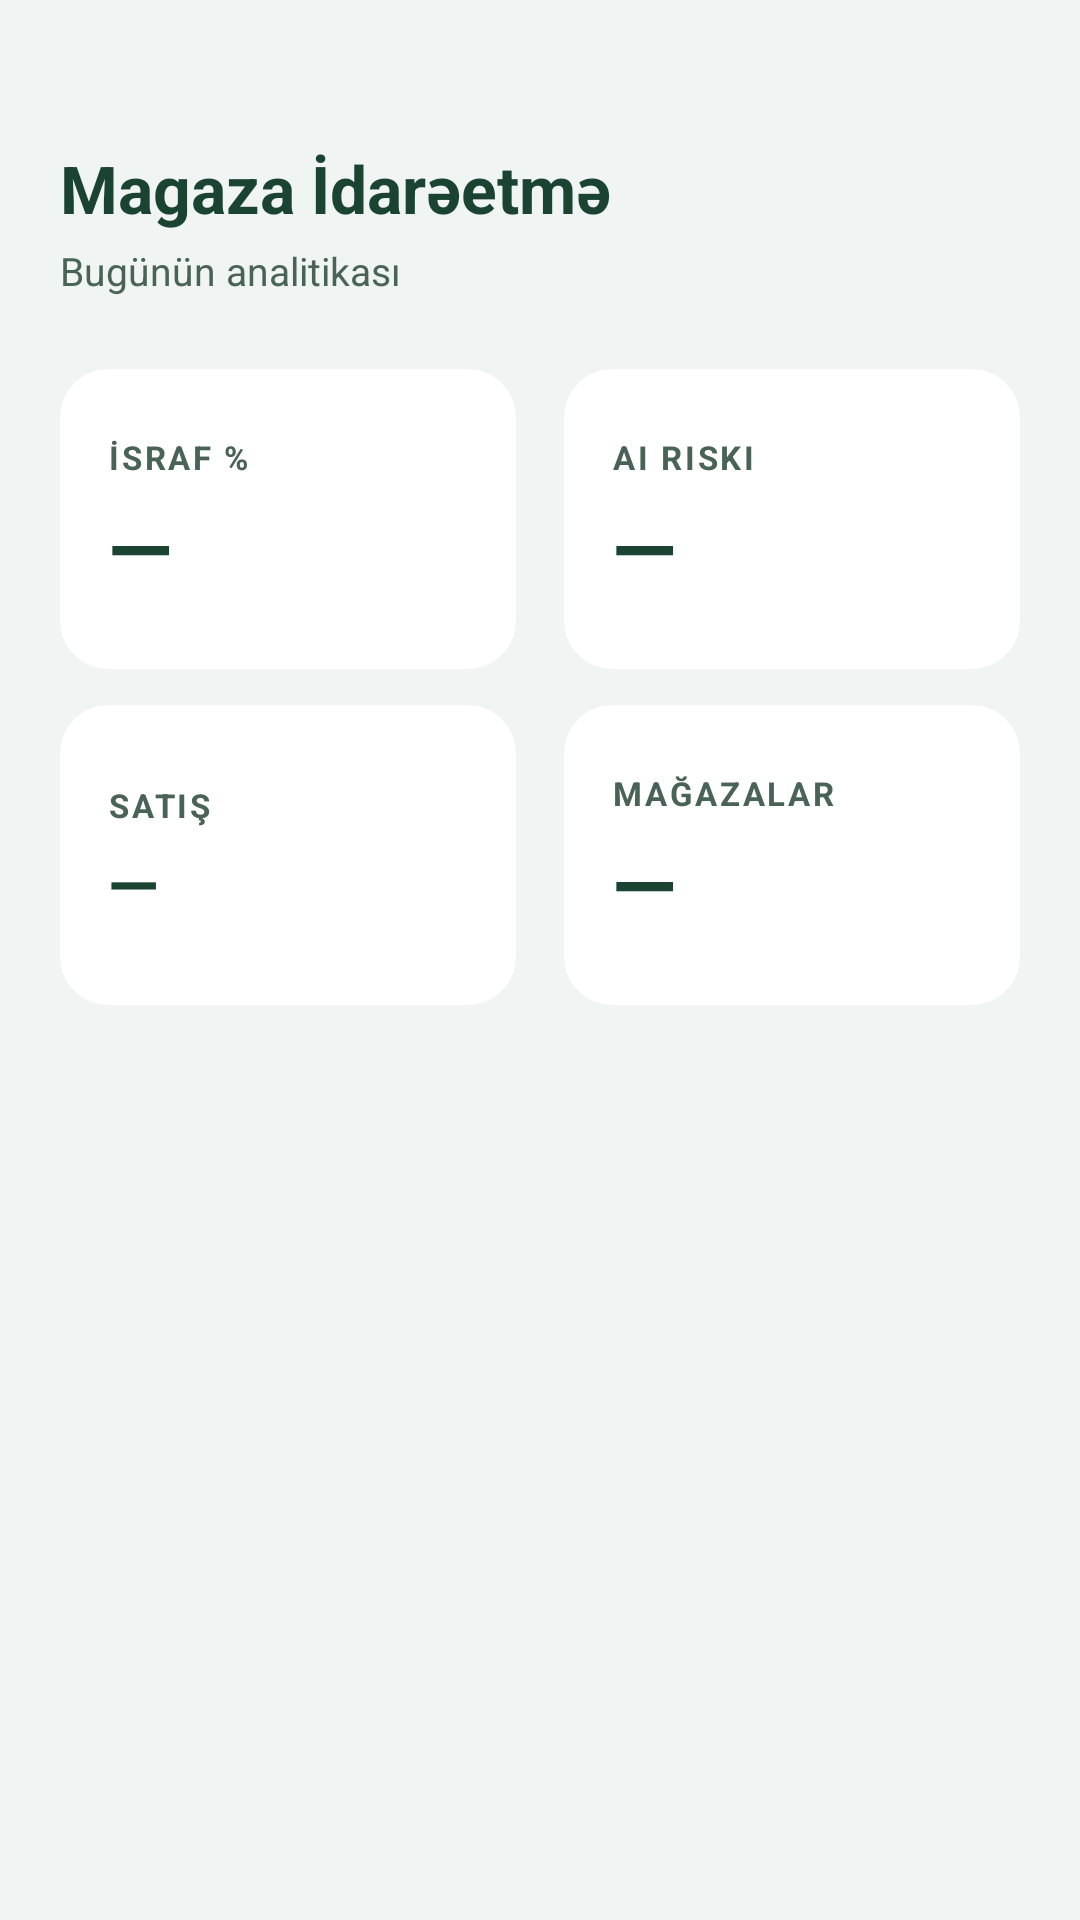

Android layout source for this screen:
<!-- AndroidManifest.xml: application theme Theme.HackathonMobile -->
<!-- res/layout/fragment_regional_dashboard.xml -->
<?xml version="1.0" encoding="utf-8"?>
<ScrollView xmlns:android="http://schemas.android.com/apk/res/android"
    xmlns:app="http://schemas.android.com/apk/res-auto"
    android:layout_width="match_parent"
    android:layout_height="match_parent"
    android:background="@color/background_screen"
    android:fillViewport="true">

    <androidx.constraintlayout.widget.ConstraintLayout
        android:layout_width="match_parent"
        android:layout_height="wrap_content"
        android:paddingStart="20dp"
        android:paddingEnd="20dp"
        android:paddingTop="48dp"
        android:paddingBottom="32dp">

        <TextView
            android:id="@+id/tv_header"
            android:layout_width="0dp"
            android:layout_height="wrap_content"
            android:text="Magaza İdarəetmə"
            android:textColor="@color/text_primary"
            android:textSize="22sp"
            android:textStyle="bold"
            app:layout_constraintTop_toTopOf="parent"
            app:layout_constraintStart_toStartOf="parent"
            app:layout_constraintEnd_toEndOf="parent" />

        <TextView
            android:id="@+id/tv_sub"
            android:layout_width="0dp"
            android:layout_height="wrap_content"
            android:text="Bugünün analitikası"
            android:textColor="@color/text_secondary"
            android:textSize="13sp"
            android:layout_marginTop="4dp"
            app:layout_constraintTop_toBottomOf="@id/tv_header"
            app:layout_constraintStart_toStartOf="parent"
            app:layout_constraintEnd_toEndOf="parent" />

        
        <androidx.cardview.widget.CardView
            android:id="@+id/card_waste"
            android:layout_width="0dp"
            android:layout_height="100dp"
            android:layout_marginTop="24dp"
            android:layout_marginEnd="8dp"
            app:cardCornerRadius="16dp"
            app:cardElevation="0dp"
            app:cardBackgroundColor="@color/surface_card"
            app:layout_constraintTop_toBottomOf="@id/tv_sub"
            app:layout_constraintStart_toStartOf="parent"
            app:layout_constraintEnd_toStartOf="@id/card_ai_risk">

            <LinearLayout
                android:layout_width="match_parent"
                android:layout_height="match_parent"
                android:orientation="vertical"
                android:gravity="center_vertical"
                android:padding="16dp">
                <TextView
                    android:text="İsraf %"
                    android:textColor="@color/text_secondary"
                    android:textSize="11sp"
                    android:textStyle="bold"
                    android:textAllCaps="true"
                    android:letterSpacing="0.08"
                    android:layout_width="wrap_content"
                    android:layout_height="wrap_content"/>
                <TextView
                    android:id="@+id/tv_waste_value"
                    android:text="—"
                    android:textColor="@color/text_primary"
                    android:textSize="28sp"
                    android:textStyle="bold"
                    android:layout_marginTop="4dp"
                    android:layout_width="wrap_content"
                    android:layout_height="wrap_content"/>
            </LinearLayout>
        </androidx.cardview.widget.CardView>

        <androidx.cardview.widget.CardView
            android:id="@+id/card_ai_risk"
            android:layout_width="0dp"
            android:layout_height="100dp"
            android:layout_marginTop="24dp"
            android:layout_marginStart="8dp"
            app:cardCornerRadius="16dp"
            app:cardElevation="0dp"
            app:cardBackgroundColor="@color/surface_card"
            app:layout_constraintTop_toBottomOf="@id/tv_sub"
            app:layout_constraintStart_toEndOf="@id/card_waste"
            app:layout_constraintEnd_toEndOf="parent">

            <LinearLayout
                android:layout_width="match_parent"
                android:layout_height="match_parent"
                android:orientation="vertical"
                android:gravity="center_vertical"
                android:padding="16dp">
                <TextView
                    android:text="AI Riski"
                    android:textColor="@color/text_secondary"
                    android:textSize="11sp"
                    android:textStyle="bold"
                    android:textAllCaps="true"
                    android:letterSpacing="0.08"
                    android:layout_width="wrap_content"
                    android:layout_height="wrap_content"/>
                <TextView
                    android:id="@+id/tv_ai_risk_value"
                    android:text="—"
                    android:textColor="@color/text_primary"
                    android:textSize="28sp"
                    android:textStyle="bold"
                    android:layout_marginTop="4dp"
                    android:layout_width="wrap_content"
                    android:layout_height="wrap_content"/>
            </LinearLayout>
        </androidx.cardview.widget.CardView>

        
        <androidx.cardview.widget.CardView
            android:id="@+id/card_sales"
            android:layout_width="0dp"
            android:layout_height="100dp"
            android:layout_marginTop="12dp"
            android:layout_marginEnd="8dp"
            app:cardCornerRadius="16dp"
            app:cardElevation="0dp"
            app:cardBackgroundColor="@color/surface_card"
            app:layout_constraintTop_toBottomOf="@id/card_waste"
            app:layout_constraintStart_toStartOf="parent"
            app:layout_constraintEnd_toStartOf="@id/card_stores">

            <LinearLayout
                android:layout_width="match_parent"
                android:layout_height="match_parent"
                android:orientation="vertical"
                android:gravity="center_vertical"
                android:padding="16dp">
                <TextView
                    android:text="Satış"
                    android:textColor="@color/text_secondary"
                    android:textSize="11sp"
                    android:textStyle="bold"
                    android:textAllCaps="true"
                    android:letterSpacing="0.08"
                    android:layout_width="wrap_content"
                    android:layout_height="wrap_content"/>
                <TextView
                    android:id="@+id/tv_sales_value"
                    android:text="—"
                    android:textColor="@color/text_primary"
                    android:textSize="22sp"
                    android:textStyle="bold"
                    android:layout_marginTop="4dp"
                    android:layout_width="wrap_content"
                    android:layout_height="wrap_content"/>
            </LinearLayout>
        </androidx.cardview.widget.CardView>

        <androidx.cardview.widget.CardView
            android:id="@+id/card_stores"
            android:layout_width="0dp"
            android:layout_height="100dp"
            android:layout_marginTop="12dp"
            android:layout_marginStart="8dp"
            app:cardCornerRadius="16dp"
            app:cardElevation="0dp"
            app:cardBackgroundColor="@color/surface_card"
            app:layout_constraintTop_toBottomOf="@id/card_ai_risk"
            app:layout_constraintStart_toEndOf="@id/card_sales"
            app:layout_constraintEnd_toEndOf="parent">

            <LinearLayout
                android:layout_width="match_parent"
                android:layout_height="match_parent"
                android:orientation="vertical"
                android:gravity="center_vertical"
                android:padding="16dp">
                <TextView
                    android:text="Mağazalar"
                    android:textColor="@color/text_secondary"
                    android:textSize="11sp"
                    android:textStyle="bold"
                    android:textAllCaps="true"
                    android:letterSpacing="0.08"
                    android:layout_width="wrap_content"
                    android:layout_height="wrap_content"/>
                <TextView
                    android:id="@+id/tv_stores_value"
                    android:text="—"
                    android:textColor="@color/text_primary"
                    android:textSize="28sp"
                    android:textStyle="bold"
                    android:layout_marginTop="4dp"
                    android:layout_width="wrap_content"
                    android:layout_height="wrap_content"/>
            </LinearLayout>
        </androidx.cardview.widget.CardView>

    </androidx.constraintlayout.widget.ConstraintLayout>
</ScrollView>
<!-- resources referenced by this layout -->
<resources>
  <color name="background_screen">#F0F4F2</color>
  <color name="surface_card">#FFFFFF</color>
  <color name="text_primary">#1B4332</color>
  <color name="text_secondary">#4A6358</color>
  <style name="Theme.HackathonMobile" parent="Base.Theme.HackathonMobile" />
  <style name="Base.Theme.HackathonMobile" parent="Theme.Material3.DayNight.NoActionBar">
          <item name="colorPrimary">@color/brand_primary</item>
          <item name="colorOnPrimary">@color/text_on_primary</item>
          <item name="colorPrimaryContainer">@color/brand_accent_light</item>
          <item name="colorSurface">@color/surface_card</item>
          <item name="android:colorBackground">@color/background_screen</item>
          <item name="android:windowBackground">@color/background_screen</item>
          <item name="android:statusBarColor">@color/background_screen</item>
          <item name="android:navigationBarColor">@color/background_screen</item>
          <item name="android:windowLightStatusBar" tools:targetApi="m">true</item>
          <item name="android:windowLightNavigationBar" tools:targetApi="o_mr1">true</item>
      </style>
  <color name="brand_primary">#1B4332</color>
  <color name="text_on_primary">#FFFFFF</color>
  <color name="brand_accent_light">#74C69D</color>
</resources>
